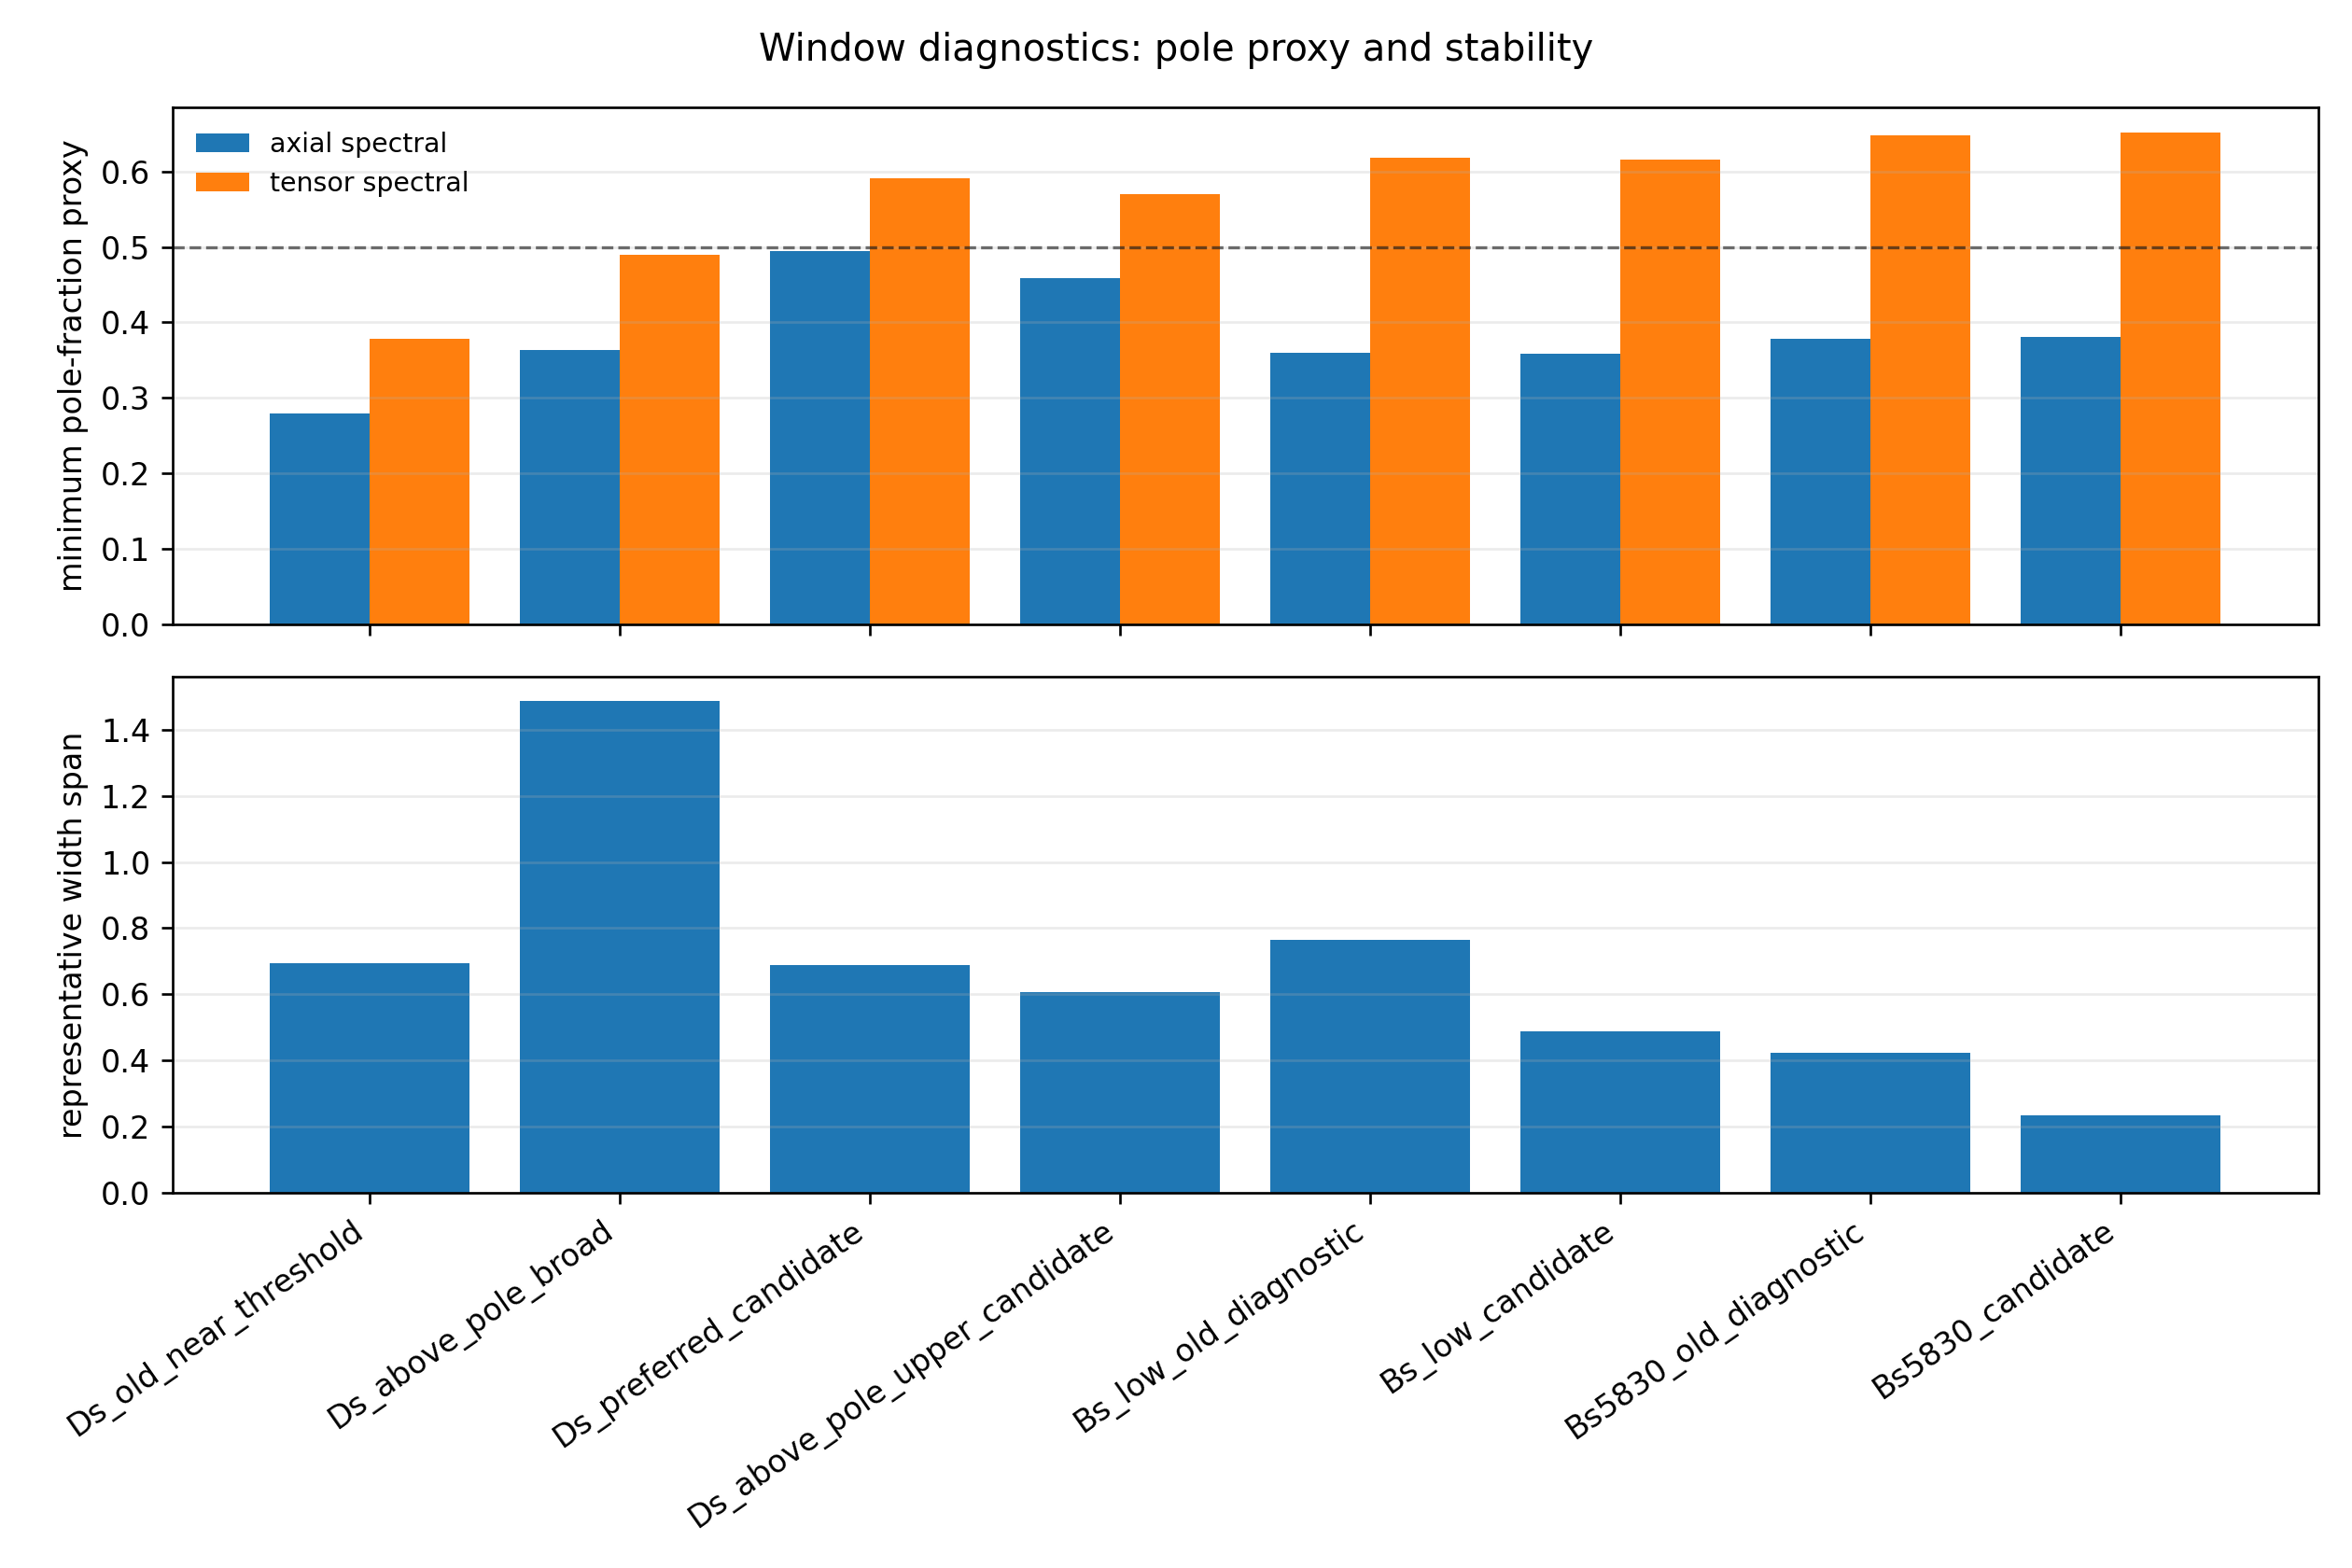

Data behind this chart, as committed beside it:
window, sector, state, M2_range_GeV2, s0_range_GeV2, sqrt_s0_range_GeV, n_grid, min_spectral_pole_axial, min_spectral_pole_tensor, min_twist2_retention, max_GB_3p_frac, max_GA_3p_frac, max_GB_hard_frac, max_GB_soft2p_frac, g_2460_min, g_2460_max, g_2460_span, Gamma_2460_keV_min, Gamma_2460_keV_max, Gamma_2460_keV_span, g_2536_min, g_2536_max, g_2536_span, Gamma_2536_keV_min
Ds_old_near_threshold, Ds, Ds1(2460), Ds1(2536), 3.00-6.00, 6.25-6.76, 2.50-2.60, 77, 0.2796, 0.3784, 0.5383, 0.004803, 0.01588, 2.623, 1.618, -0.3225, -0.2246, 0.3579, 10.6, 21.86, 0.6936, 0.03146, 0.05229, 0.4973, 0.3072
Ds_above_pole_broad, Ds, Ds1(2460), Ds1(2536), 2.00-7.00, 8.12-9.61, 2.85-3.10, 77, 0.3639, 0.4895, 0.6054, 0.007356, 0.02881, 3.137, 2.13, -0.6443, -0.2477, 0.8891, 12.9, 87.27, 1.485, -0.007266, 0.0705, 2.46, 5.4801338464126334e-05
Ds_preferred_candidate, Ds, Ds1(2460), Ds1(2536), 3.00-4.50, 7.50-8.50, 2.74-2.92, 77, 0.4945, 0.5916, 0.7297, 0.003519, 0.008812, 2.285, 1.281, -0.4691, -0.3274, 0.3558, 22.54, 46.26, 0.6898, 0.02057, 0.04459, 0.7373, 0.1313
Ds_above_pole_upper_candidate, Ds, Ds1(2460), Ds1(2536), 3.50-5.50, 8.12-9.00, 2.85-3.00, 77, 0.4586, 0.57, 0.6938, 0.002562, 0.005589, 2.051, 1.048, -0.5449, -0.3984, 0.3105, 33.36, 62.4, 0.6064, 0.008582, 0.03314, 1.177, 0.02286
Bs_low_old_diagnostic, Bs, B_{s1}(5750), 8.00-14.00, 36.60-40.32, 6.05-6.35, 77, 0.3602, 0.6184, 0.745, 0.0008468, 0.001025, 0.3198, 0.7362, , , , , , , , , , 
Bs_low_candidate, Bs, B_{s1}(5750), 10.00-14.00, 36.50-40.50, 6.04-6.36, 77, 0.3589, 0.6157, 0.7431, 0.0007187, 0.0008931, 0.3201, 0.7148, , , , , , , , , , 
Bs5830_old_diagnostic, Bs, B_{s1}(5830), 8.00-14.00, 37.82-40.96, 6.15-6.40, 77, 0.3778, 0.6484, 0.7663, 0.0008275, 0.0009858, 0.3209, 0.7332, , , , , , , , , , 
Bs5830_candidate, Bs, B_{s1}(5830), 10.00-14.00, 38.00-41.00, 6.16-6.40, 77, 0.3805, 0.6524, 0.7692, 0.0006941, 0.000847, 0.3209, 0.7103, , , , , , , , , , 
